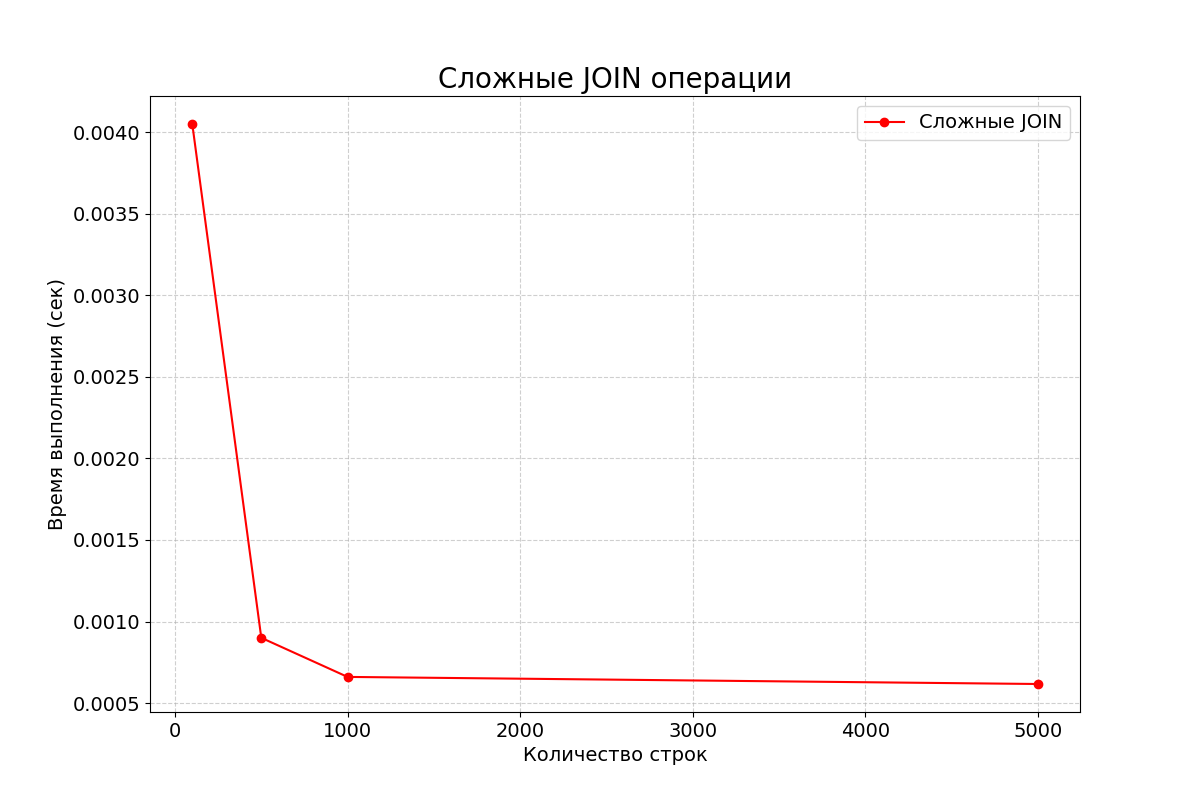

Values plotted in this chart, from the file beside it:
row_count, time_seconds
100, 0.00405
500, 0.0009004
1000, 0.0006607
5000, 0.0006173
